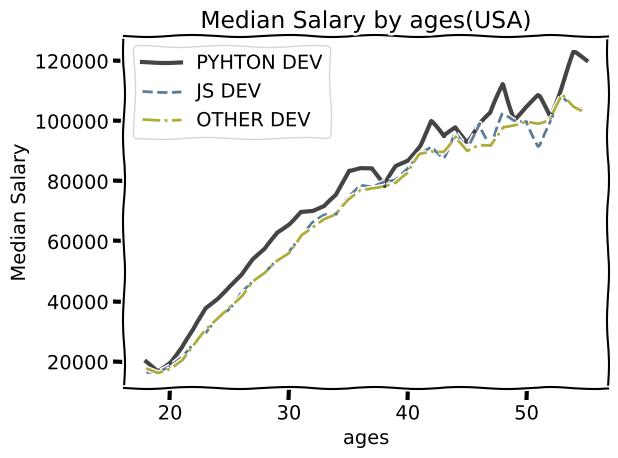

Source code (Python):
print('Intro to matplotlib')
from matplotlib import pyplot as plt

#print(plt.style.available) #to see what kind of style of graphs are available to us
#plt.style.use('ggplot') #to use a certain type of style
plt.xkcd() #used to plot a comic style graph
side_x = [18, 19, 20, 21, 22, 23, 24, 25, 26, 27, 28, 29, 30, 31, 32, 33, 34, 35,
          36, 37, 38, 39, 40, 41, 42, 43, 44, 45, 46, 47, 48, 49, 50, 51, 52, 53, 54, 55]

side_y = [20046, 17100, 20000, 24744, 30500, 37732, 41247, 45372, 48876, 53850, 57287, 63016, 65998, 70003, 70000, 71496, 75370, 83640, 84666,
            84392, 78254, 85000, 87038, 91991, 100000, 94796, 97962, 93302, 99240, 102736, 112285, 100771, 104708, 108423, 101407, 112542, 122870, 120000]
plt.plot(side_x,side_y,color='#444444',linewidth=3,label='PYHTON DEV')
side_y2 = [16446, 16791, 18942, 21780, 25704, 29000, 34372, 37810, 43515, 46823, 49293, 53437, 56373, 62375, 66674, 68745, 68746, 74583, 79000,
            78508, 79996, 80403, 83820, 88833, 91660, 87892, 96243, 90000, 99313, 91660, 102264, 100000, 100000, 91660, 99240, 108000, 105000, 104000]
plt.plot(side_x,side_y2,color='#5a7d9a',linestyle='--',label='JS DEV')
side_y3 = [17784, 16500, 18012, 20628, 25206, 30252, 34368, 38496, 42000, 46752, 49320, 53200, 56000, 62316, 64928, 67317, 68748, 73752, 77232,
         78000, 78508, 79536, 82488, 88935, 90000, 90056, 95000, 90000, 91633, 91660, 98150, 98964, 100000, 98988, 100000, 108923, 105000, 103117]
plt.plot(side_x,side_y3,color='#adad3b',linestyle='-.',label='OTHER DEV')
plt.xlabel('ages')
plt.ylabel('Median Salary')
plt.title('Median Salary by ages(USA)')

plt.legend() #for adding label to each graph
plt.tight_layout()  #for Padding
#plt.grid() #for making graph in grid format as the name says
#plt.savefig('plot.jpg') #used to save a graph in certain type of .file 
plt.show() #for dispalying your graph